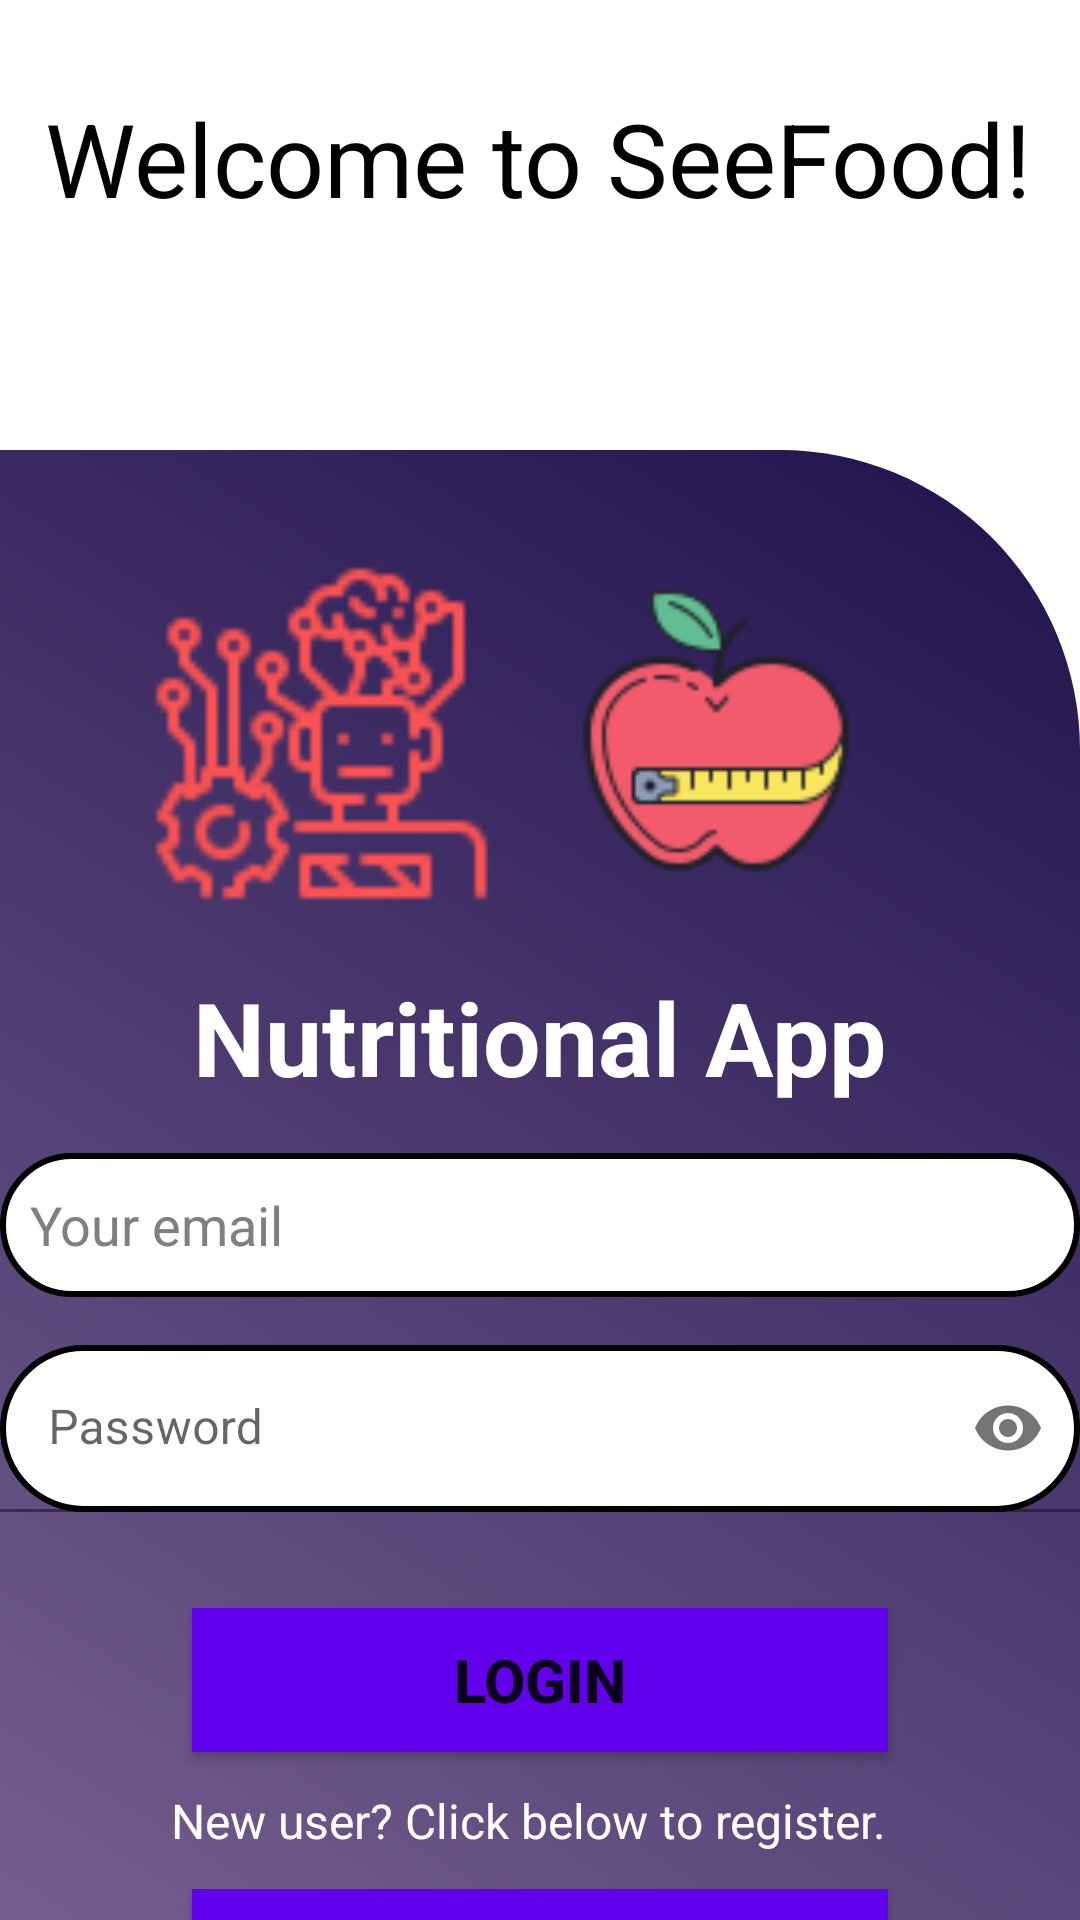

Here is an Android app screen rendered from its layout file. Give the layout XML and the strings, colors and styles it references.
<!-- AndroidManifest.xml: application theme Theme.SeeFood -->
<!-- res/layout/fragment_login.xml -->
<?xml version="1.0" encoding="utf-8"?>
<FrameLayout xmlns:android="http://schemas.android.com/apk/res/android"
    xmlns:tools="http://schemas.android.com/tools"
    android:layout_width="match_parent"
    android:layout_height="match_parent"
    xmlns:app="http://schemas.android.com/apk/res-auto"
    tools:context=".ui.auth.login.LoginFragment">

    <TextView
        android:id="@+id/loginBanner"
        android:layout_width="365dp"
        android:layout_height="wrap_content"
        android:layout_marginLeft="15dp"
        android:layout_marginTop="30dp"
        android:layout_marginRight="15dp"
        android:fontFamily="sans-serif"
        android:text="@string/loginWelcomeText"
        android:textColor="@color/black"
        android:textSize="34sp" />

    <androidx.constraintlayout.widget.ConstraintLayout
        android:layout_width="match_parent"
        android:layout_height="580dp"
        android:layout_marginTop="150dp"
        android:background="@drawable/login_background">


        <ImageView
            android:id="@+id/loginAppleLogo"
            android:src="@mipmap/apple_logo"
            android:layout_width="131dp"
            android:layout_height="123dp"
            android:layout_marginTop="32dp"
            app:layout_constraintHorizontal_bias="0.757"
            app:layout_constraintEnd_toEndOf="parent"
            app:layout_constraintStart_toStartOf="parent"
            app:layout_constraintTop_toTopOf="parent"
            app:srcCompat="@mipmap/apple_logo"

            android:contentDescription="@string/apple_logo"/>

        <ImageView
            android:id="@+id/loginMachineLogo"
            android:src="@mipmap/machine_learning_logo"
            android:layout_width="117dp"
            android:layout_height="125dp"
            android:layout_marginTop="32dp"
            app:layout_constraintStart_toStartOf="parent"
            app:layout_constraintEnd_toStartOf="@+id/loginAppleLogo"
            app:layout_constraintTop_toTopOf="parent"
            app:layout_constraintHorizontal_bias="0.866"
            android:contentDescription="@string/machine_logo" />


        <TextView
            android:id="@+id/nutritional_app"
            android:layout_width="wrap_content"
            android:layout_height="wrap_content"
            android:layout_marginTop="16dp"
            android:fontFamily="sans-serif"
            android:text="@string/nutritional_app"
            android:textColor="@android:color/white"
            android:textSize="34sp"
            android:textStyle="bold"
            app:layout_constraintEnd_toEndOf="parent"
            app:layout_constraintStart_toStartOf="parent"
            app:layout_constraintTop_toBottomOf="@+id/loginMachineLogo" />


        <EditText
            android:id="@+id/inputLoginEmail"
            android:layout_width="match_parent"
            android:layout_height="wrap_content"
            android:layout_marginTop="16dp"
            android:autofillHints=""
            android:background="@drawable/register_text_background"
            android:drawableStart="@drawable/ic_email"
            android:drawablePadding="5dp"
            android:ems="10"
            android:hint="@string/your_email"
            android:textColorHint="@color/gray"
            android:textColor="@color/black"
            android:inputType="textEmailAddress"
            android:minHeight="48dp"
            android:paddingStart="10dp"
            android:paddingEnd="10dp"
            app:layout_constraintEnd_toEndOf="parent"
            app:layout_constraintStart_toStartOf="parent"
            app:layout_constraintTop_toBottomOf="@+id/nutritional_app" />

        <com.google.android.material.textfield.TextInputLayout
            android:id="@+id/inputLoginPasswordLayout"
            android:layout_width="match_parent"
            android:layout_height="wrap_content"
            app:layout_constraintTop_toBottomOf="@+id/inputLoginEmail"
            app:layout_constraintLeft_toLeftOf="parent"
            app:layout_constraintRight_toRightOf="parent"
            android:layout_marginTop="16dp"
            app:hintTextColor="@color/gray"
            app:passwordToggleEnabled="true">

            <com.google.android.material.textfield.TextInputEditText
                android:id="@+id/inputLoginPassword"
                android:layout_width="match_parent"
                android:layout_height="wrap_content"
                android:background="@drawable/register_text_background"
                android:drawableStart="@drawable/ic_password"
                android:hint="@string/password"
                android:textColor="@color/black"
                android:drawablePadding="5dp"
                android:inputType="textPassword"


                />
        </com.google.android.material.textfield.TextInputLayout>


        <Button
            android:id="@+id/login_btn"
            android:layout_width="0dp"
            android:layout_height="wrap_content"
            android:layout_marginStart="64dp"
            android:layout_marginTop="32dp"
            android:layout_marginEnd="64dp"
            android:background="@color/design_default_color_primary"
            android:fontFamily="sans-serif-medium"
            android:text="@string/login"
            android:textSize="20sp"
            android:textStyle="bold"
            app:layout_constraintEnd_toEndOf="parent"
            app:layout_constraintHorizontal_bias="0.498"
            app:layout_constraintStart_toStartOf="parent"
            app:layout_constraintTop_toBottomOf="@+id/inputLoginPasswordLayout" />



        <TextView
            android:id="@+id/loginToSignUpText"
            android:layout_width="wrap_content"
            android:layout_height="wrap_content"
            android:layout_marginTop="12dp"
            android:text="@string/sign_up_text"
            android:textColor="@android:color/white"
            android:textSize="16sp"
            app:layout_constraintEnd_toEndOf="parent"
            app:layout_constraintHorizontal_bias="0.47"
            app:layout_constraintStart_toStartOf="parent"
            app:layout_constraintTop_toBottomOf="@+id/login_btn" />

        <Button
            android:id="@+id/loginToSignUpBtn"
            android:layout_width="0dp"
            android:layout_height="wrap_content"
            android:layout_marginStart="64dp"
            android:layout_marginTop="12dp"
            android:layout_marginEnd="64dp"
            android:background="@color/design_default_color_primary"
            android:text="@string/sign_up_button"
            android:textSize="20sp"
            android:textStyle="bold"
            app:layout_constraintEnd_toEndOf="parent"
            app:layout_constraintHorizontal_bias="0.0"
            app:layout_constraintStart_toStartOf="parent"
            app:layout_constraintTop_toBottomOf="@+id/loginToSignUpText" />



    </androidx.constraintlayout.widget.ConstraintLayout>

</FrameLayout>
<!-- resources referenced by this layout -->
<resources>
  <color name="black">#FF000000</color>
  <color name="gray">#808080</color>
  <!-- drawable login_background (drawable-v24) -->
  <?xml version="1.0" encoding="utf-8"?>
  <selector xmlns:android="http://schemas.android.com/apk/res/android">
  <item>
      <shape android:shape="rectangle">
  
          <gradient android:angle="45"
              android:startColor="#806897"
              android:endColor="#20124d" />
  
          <corners
              android:topRightRadius="100dp"/>
      </shape>
  </item>
  </selector>
  <!-- drawable register_text_background (drawable-v24) -->
  <?xml version="1.0" encoding="utf-8"?>
  <selector xmlns:android="http://schemas.android.com/apk/res/android">
      <item>
          <shape android:shape="rectangle">
              <solid android:color="@color/white"/>
              <corners android:radius="100dp" />
              <stroke android:color="@color/black" android:width="2dp"/>
          </shape>
  
      </item>
  </selector>
  <!-- mipmap apple_logo: png bitmap (mipmap-xxhdpi, 5298 bytes) -->
  <!-- mipmap machine_learning_logo: png bitmap (mipmap-xxhdpi, 3710 bytes) -->
  <string name="apple_logo">Apple logo</string>
  <string name="login">Login</string>
  <string name="loginWelcomeText">Welcome to SeeFood!</string>
  <string name="machine_logo">Machine logo</string>
  <string name="nutritional_app">Nutritional App</string>
  <string name="password">Password</string>
  <string name="sign_up_button">SIGN UP</string>
  <string name="sign_up_text">New user? Click below to register.</string>
  <string name="your_email">Your email</string>
  <style name="Theme.SeeFood" parent="Theme.MaterialComponents.DayNight.DarkActionBar">
          
          <item name="colorPrimary">@color/purple_500</item>
          <item name="colorPrimaryVariant">@color/purple_700</item>
          <item name="colorOnPrimary">@color/white</item>
          
          <item name="colorSecondary">@color/teal_200</item>
          <item name="colorSecondaryVariant">@color/teal_700</item>
          <item name="colorOnSecondary">@color/black</item>
          
          <item name="android:statusBarColor" tools:targetApi="l">?attr/colorPrimaryVariant</item>
          
      </style>
  <color name="white">#FFFFFFFF</color>
  <color name="purple_500">#FF6200EE</color>
  <color name="purple_700">#FF3700B3</color>
  <color name="teal_200">#FF03DAC5</color>
  <color name="teal_700">#FF018786</color>
</resources>
